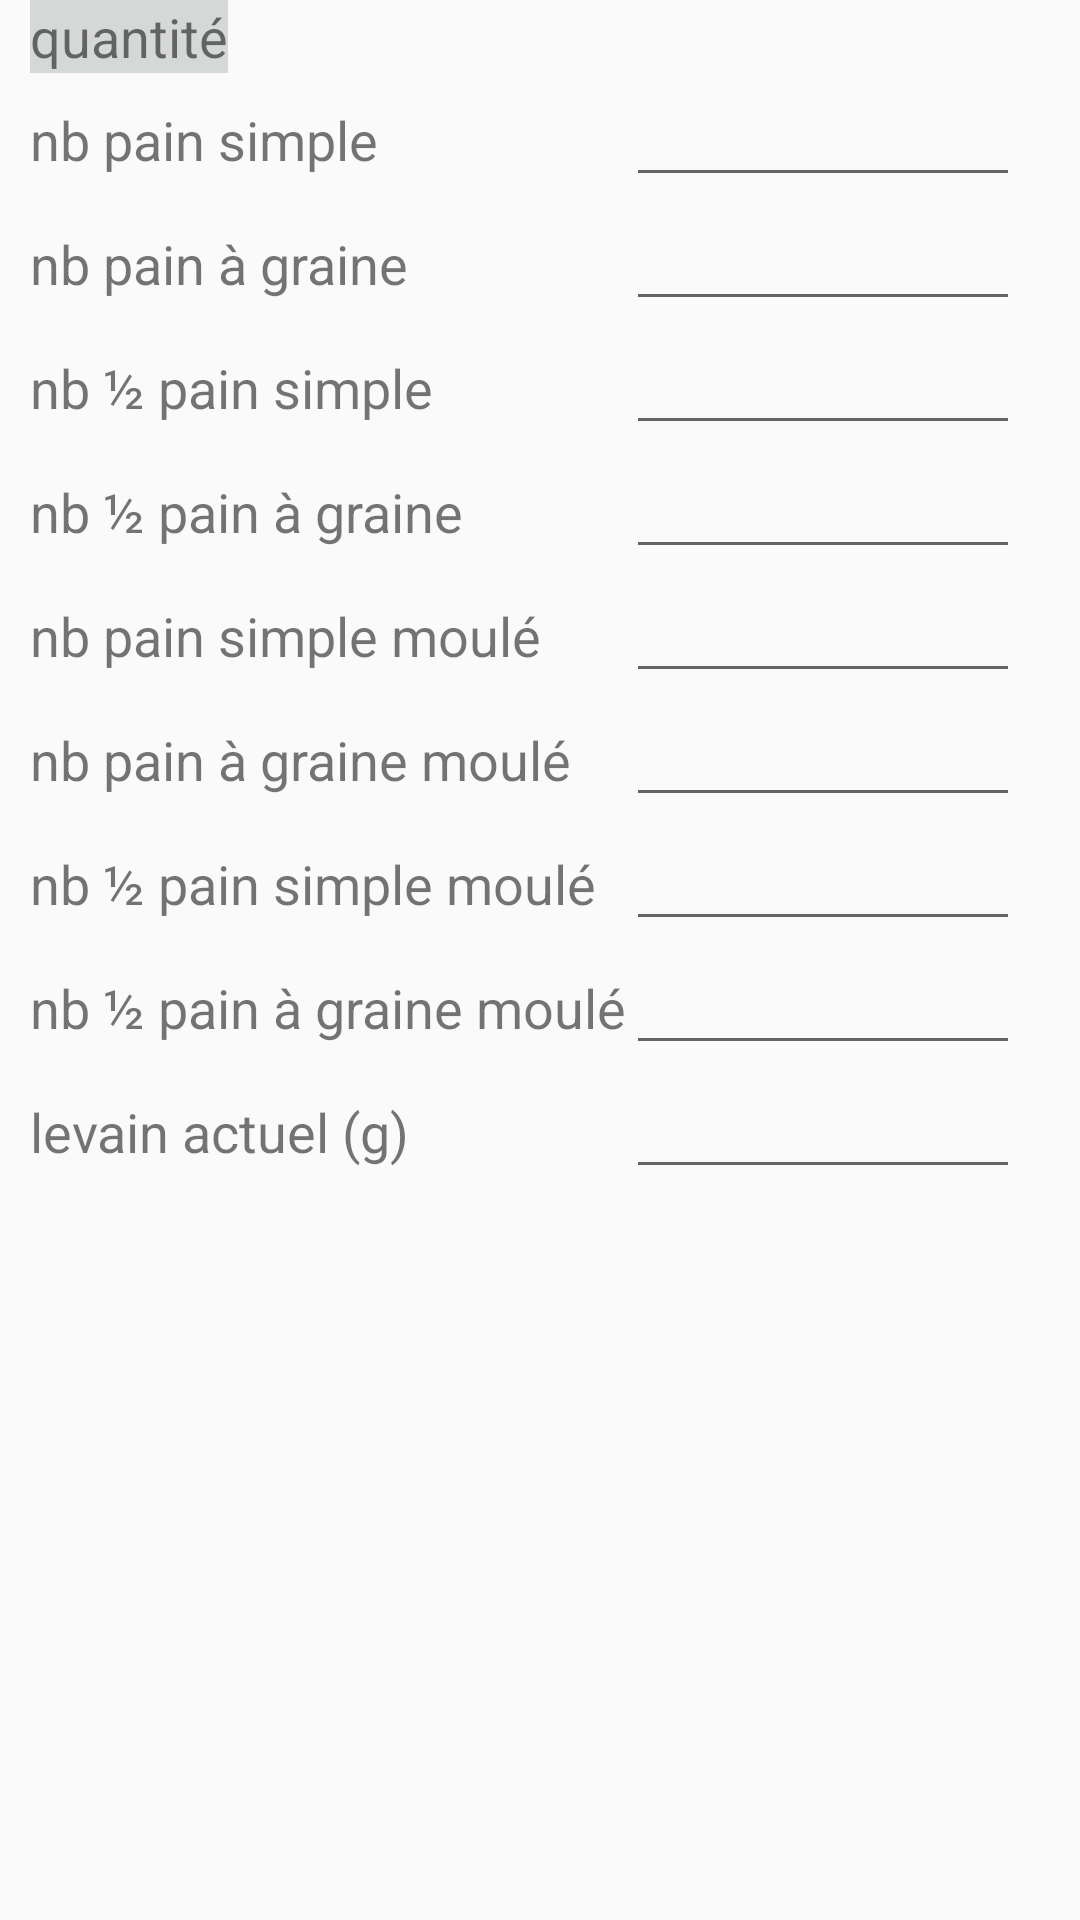

Android layout source for this screen:
<!-- AndroidManifest.xml: application theme AppTheme -->
<!-- res/layout/fragment_input.xml -->
<ScrollView
        xmlns:android="http://schemas.android.com/apk/res/android"
        xmlns:tools="http://schemas.android.com/tools"
        android:layout_width="match_parent"
        android:layout_height="match_parent"
        tools:context="com.totof.bread.InputFragment" >

    <GridLayout
        android:layout_width="match_parent"
        android:layout_height="wrap_content"
        android:layout_marginStart="10dp"
        android:layout_marginEnd="20dp">

        <TextView
            android:id="@+id/quantity_title"
            android:layout_width="wrap_content"
            android:layout_height="wrap_content"
            android:background="?attr/colorButtonNormal"
            android:text="@string/input_quantity_title"
            android:textSize="18sp" />

        <TextView
            android:id="@+id/textView2"
            android:layout_height="wrap_content"
            android:layout_column="0"
            android:layout_row="1"
            android:text="@string/pain_simple"
            android:textSize="18sp" />

        <EditText
            android:id="@+id/nbPainsSimple"
            android:layout_width="0dp"
            android:layout_height="wrap_content"
            android:layout_column="1"
            android:layout_gravity="fill_horizontal"
            android:layout_row="1"
            android:importantForAutofill="no"
            android:inputType="numberDecimal"
            android:gravity="end"
            android:textAlignment="viewEnd"
            android:selectAllOnFocus="true" />

        <TextView
            android:id="@+id/textView3"
            android:layout_height="wrap_content"
            android:layout_column="0"
            android:layout_row="2"
            android:text="@string/pain_graine"
            android:textSize="18sp" />

        <EditText
            android:id="@+id/nbPainsGraine"
            android:layout_width="0dp"
            android:layout_height="wrap_content"
            android:layout_column="1"
            android:layout_gravity="fill_horizontal"
            android:layout_row="2"
            android:importantForAutofill="no"
            android:inputType="numberDecimal"
            android:gravity="end"
            android:textAlignment="viewEnd"
            android:selectAllOnFocus="true" />

        <TextView
            android:id="@+id/textView4"
            android:layout_height="wrap_content"
            android:layout_column="0"
            android:layout_row="3"
            android:text="@string/demi_pain_simple"
            android:textSize="18sp" />

        <EditText
            android:id="@+id/nbDemiPainsSimple"
            android:layout_width="0dp"
            android:layout_height="wrap_content"
            android:layout_column="1"
            android:layout_gravity="fill_horizontal"
            android:layout_row="3"
            android:importantForAutofill="no"
            android:inputType="numberDecimal"
            android:gravity="end"
            android:textAlignment="viewEnd"
            android:selectAllOnFocus="true" />

        <TextView
            android:id="@+id/textView11"
            android:layout_height="wrap_content"
            android:layout_column="0"
            android:layout_row="4"
            android:text="@string/demi_pain_graine"
            android:textSize="18sp" />

        <EditText
            android:id="@+id/nbDemiPainsGraine"
            android:layout_width="0dp"
            android:layout_height="wrap_content"
            android:layout_column="1"
            android:layout_gravity="fill_horizontal"
            android:layout_row="4"
            android:importantForAutofill="no"
            android:inputType="numberDecimal"
            android:gravity="end"
            android:textAlignment="viewEnd"
            android:selectAllOnFocus="true" />

        <TextView
            android:id="@+id/textView12"
            android:layout_height="wrap_content"
            android:layout_column="0"
            android:layout_row="5"
            android:text="@string/pain_simple_moule"
            android:textSize="18sp" />

        <EditText
            android:id="@+id/nbPainsSimpleMoule"
            android:layout_width="0dp"
            android:layout_height="wrap_content"
            android:layout_column="1"
            android:layout_gravity="fill_horizontal"
            android:layout_row="5"
            android:importantForAutofill="no"
            android:inputType="numberDecimal"
            android:gravity="end"
            android:textAlignment="viewEnd"
            android:selectAllOnFocus="true" />

        <TextView
            android:id="@+id/textView13"
            android:layout_height="wrap_content"
            android:layout_column="0"
            android:layout_row="6"
            android:text="@string/pain_graine_moule"
            android:textSize="18sp" />

        <EditText
            android:id="@+id/nbPainsGraineMoule"
            android:layout_width="0dp"
            android:layout_height="wrap_content"
            android:layout_column="1"
            android:layout_gravity="fill_horizontal"
            android:layout_row="6"
            android:importantForAutofill="no"
            android:inputType="numberDecimal"
            android:gravity="end"
            android:textAlignment="viewEnd"
            android:selectAllOnFocus="true" />

        <TextView
            android:id="@+id/textView14"
            android:layout_height="wrap_content"
            android:layout_column="0"
            android:layout_row="7"
            android:text="@string/demi_pain_simple_moule"
            android:textSize="18sp" />


        <EditText
            android:id="@+id/nbDemiPainsSimpleMoule"
            android:layout_width="0dp"
            android:layout_height="wrap_content"
            android:layout_column="1"
            android:layout_gravity="fill_horizontal"
            android:layout_row="7"
            android:importantForAutofill="no"
            android:inputType="numberDecimal"
            android:gravity="end"
            android:textAlignment="viewEnd"
            android:selectAllOnFocus="true" />

        <TextView
            android:id="@+id/textView15"
            android:layout_height="wrap_content"
            android:layout_column="0"
            android:layout_row="8"
            android:text="@string/demi_pain_graine_moule"
            android:textSize="18sp" />

        <EditText
            android:id="@+id/nbDemiPainsGraineMoule"
            android:layout_width="0dp"
            android:layout_height="wrap_content"
            android:layout_column="1"
            android:layout_gravity="fill_horizontal"
            android:layout_row="8"
            android:importantForAutofill="no"
            android:inputType="numberDecimal"
            android:gravity="end"
            android:textAlignment="viewEnd"
            android:selectAllOnFocus="true" />

        <TextView
            android:id="@+id/textView16"
            android:layout_height="wrap_content"
            android:layout_column="0"
            android:layout_row="9"
            android:text="@string/levain_actuel"
            android:textSize="18sp" />

        <EditText
            android:id="@+id/levainActuel"
            android:layout_width="0dp"
            android:layout_height="wrap_content"
            android:layout_column="1"
            android:layout_gravity="fill_horizontal"
            android:layout_row="9"
            android:importantForAutofill="no"
            android:inputType="numberDecimal"
            android:gravity="end"
            android:textAlignment="viewEnd"
            android:selectAllOnFocus="true" />

    </GridLayout>
</ScrollView>
<!-- resources referenced by this layout -->
<resources>
  <string name="demi_pain_graine">nb ½ pain à graine</string>
  <string name="demi_pain_graine_moule">nb ½ pain à graine moulé</string>
  <string name="demi_pain_simple">nb ½ pain simple</string>
  <string name="demi_pain_simple_moule">nb ½ pain simple moulé</string>
  <string name="input_quantity_title">quantité</string>
  <string name="levain_actuel">levain actuel (g)</string>
  <string name="pain_graine">nb pain à graine</string>
  <string name="pain_graine_moule">nb pain à graine moulé</string>
  <string name="pain_simple">nb pain simple</string>
  <string name="pain_simple_moule">nb pain simple moulé</string>
  <style name="AppTheme" parent="Theme.AppCompat.Light.DarkActionBar">
          
          <item name="colorPrimary">@color/colorPrimary</item>
          <item name="colorPrimaryDark">@color/colorPrimaryDark</item>
          <item name="colorAccent">@color/colorAccent</item>
      </style>
  <color name="colorPrimary">#3F51B5</color>
  <color name="colorPrimaryDark">#303F9F</color>
  <color name="colorAccent">#FF4081</color>
</resources>
